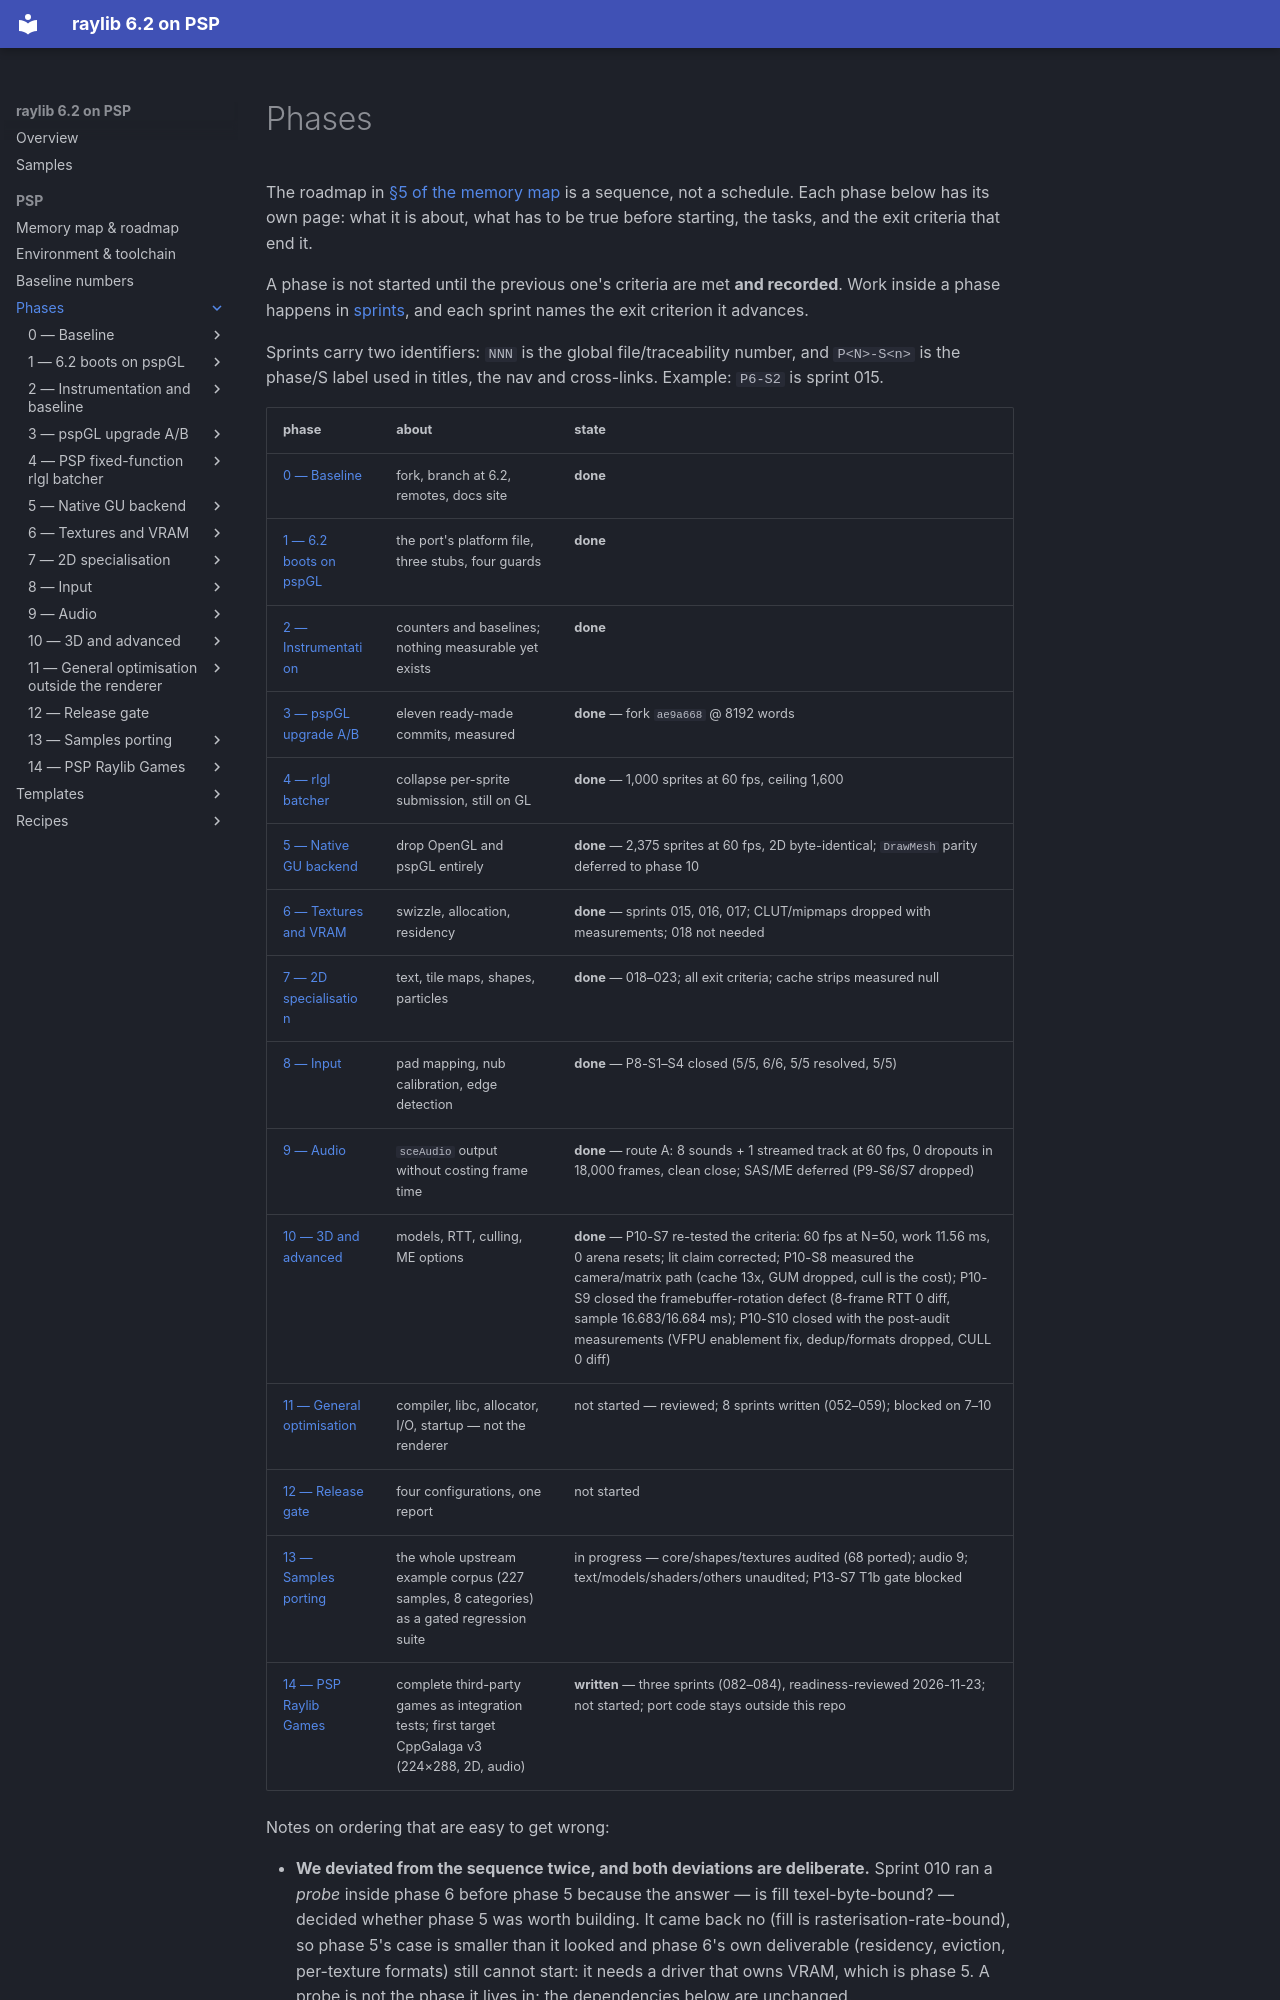

repository: nikmes/raylib · page: psp/phases/index.html · generator: mkdocs

# Phases

The roadmap in [§5 of the memory map](../memory-map.md#5-roadmap) is a sequence, not a schedule. Each phase
below has its own page: what it is about, what has to be true before starting, the tasks, and the exit
criteria that end it.

A phase is not started until the previous one's criteria are met **and recorded**. Work inside a phase happens
in [sprints](../templates/sprint.md), and each sprint names the exit criterion it advances.

Sprints carry two identifiers: `NNN` is the global file/traceability number, and `P<N>-S<n>` is the phase/S
label used in titles, the nav and cross-links. Example: `P6-S2` is sprint 015.

| phase | about | state |
|---|---|---|
| [0 — Baseline](00-baseline/index.md) | fork, branch at 6.2, remotes, docs site | **done** |
| [1 — 6.2 boots on pspGL](01-bring-up-6-2/index.md) | the port's platform file, three stubs, four guards | **done** |
| [2 — Instrumentation](02-instrumentation/index.md) | counters and baselines; nothing measurable yet exists | **done** |
| [3 — pspGL upgrade A/B](03-pspgl-upgrade/index.md) | eleven ready-made commits, measured | **done** — fork `ae9a668` @ 8192 words |
| [4 — rlgl batcher](04-rlgl-batcher/index.md) | collapse per-sprite submission, still on GL | **done** — 1,000 sprites at 60 fps, ceiling 1,600 |
| [5 — Native GU backend](05-native-gu-backend/index.md) | drop OpenGL and pspGL entirely | **done** — 2,375 sprites at 60 fps, 2D byte-identical; `DrawMesh` parity deferred to phase 10 |
| [6 — Textures and VRAM](06-textures-vram/index.md) | swizzle, allocation, residency | **done** — sprints 015, 016, 017; CLUT/mipmaps dropped with measurements; 018 not needed |
| [7 — 2D specialisation](07-2d-specialisation/index.md) | text, tile maps, shapes, particles | **done** — 018–023; all exit criteria; cache strips measured null |
| [8 — Input](08-input/index.md) | pad mapping, nub calibration, edge detection | **done** — P8-S1–S4 closed (5/5, 6/6, 5/5 resolved, 5/5) |
| [9 — Audio](09-audio/index.md) | `sceAudio` output without costing frame time | **done** — route A: 8 sounds + 1 streamed track at 60 fps, 0 dropouts in 18,000 frames, clean close; SAS/ME deferred (P9-S6/S7 dropped) |
| [10 — 3D and advanced](10-3d-advanced/index.md) | models, RTT, culling, ME options | **done** — P10-S7 re-tested the criteria: 60 fps at N=50, work 11.56 ms, 0 arena resets; lit claim corrected; P10-S8 measured the camera/matrix path (cache 13x, GUM dropped, cull is the cost); P10-S9 closed the framebuffer-rotation defect (8-frame RTT 0 diff, sample 16.683/16.684 ms); P10-S10 closed with the post-audit measurements (VFPU enablement fix, dedup/formats dropped, CULL 0 diff) |
| [11 — General optimisation](11-general-optimisation.md) | compiler, libc, allocator, I/O, startup — not the renderer | not started — reviewed; 8 sprints written (052–059); blocked on 7–10 |
| [12 — Release gate](12-release-gate/index.md) | four configurations, one report | not started |
| [13 — Samples porting](13-samples-porting/index.md) | the whole upstream example corpus (227 samples, 8 categories) as a gated regression suite | in progress — core/shapes/textures audited (68 ported); audio 9; text/models/shaders/others unaudited; P13-S7 T1b gate blocked |
| [14 — PSP Raylib Games](14-raylib-games/index.md) | complete third-party games as integration tests; first target CppGalaga v3 (224×288, 2D, audio) | **written** — three sprints (082–084), readiness-reviewed 2026-11-23; not started; port code stays outside this repo |

Notes on ordering that are easy to get wrong:
